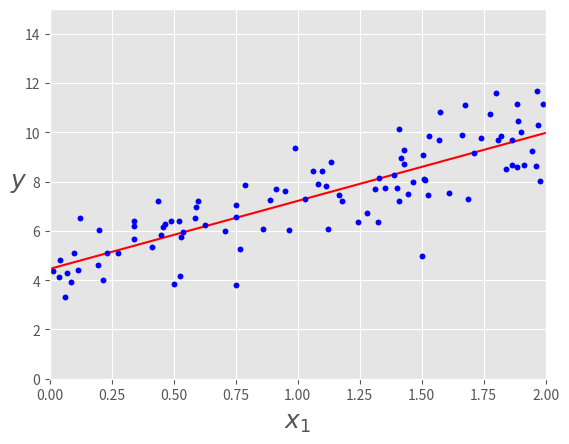
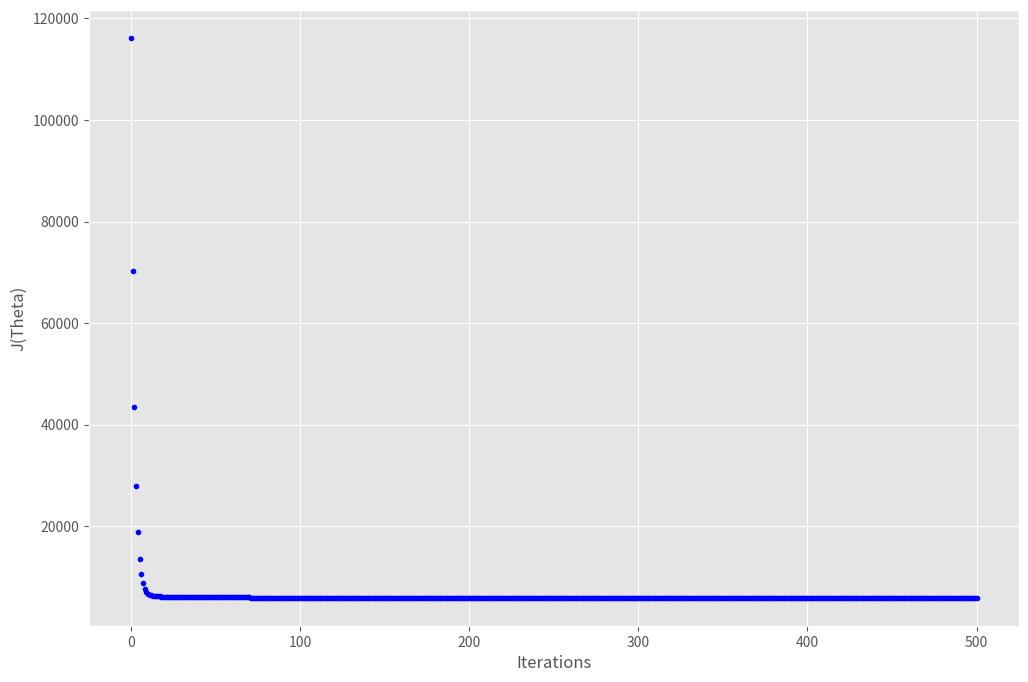
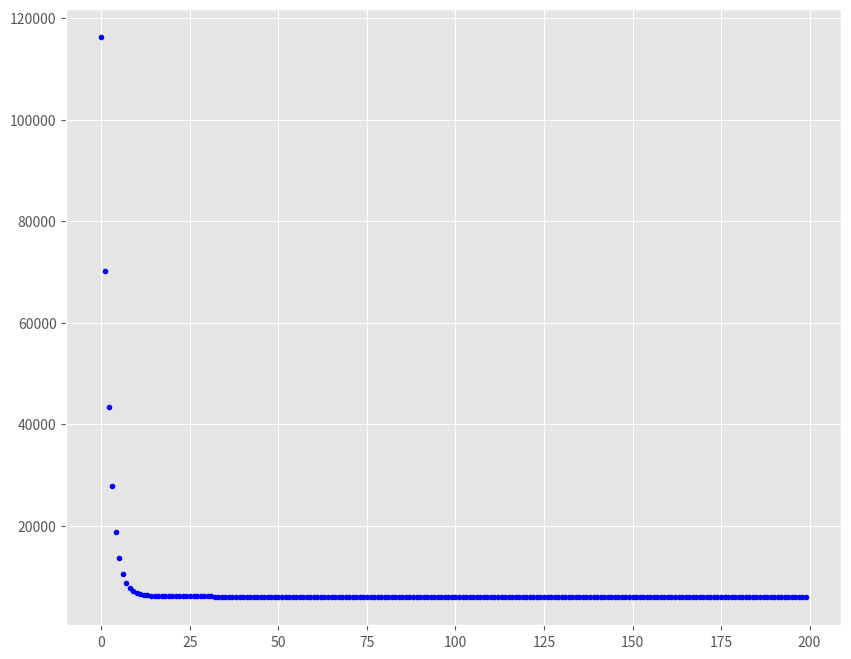
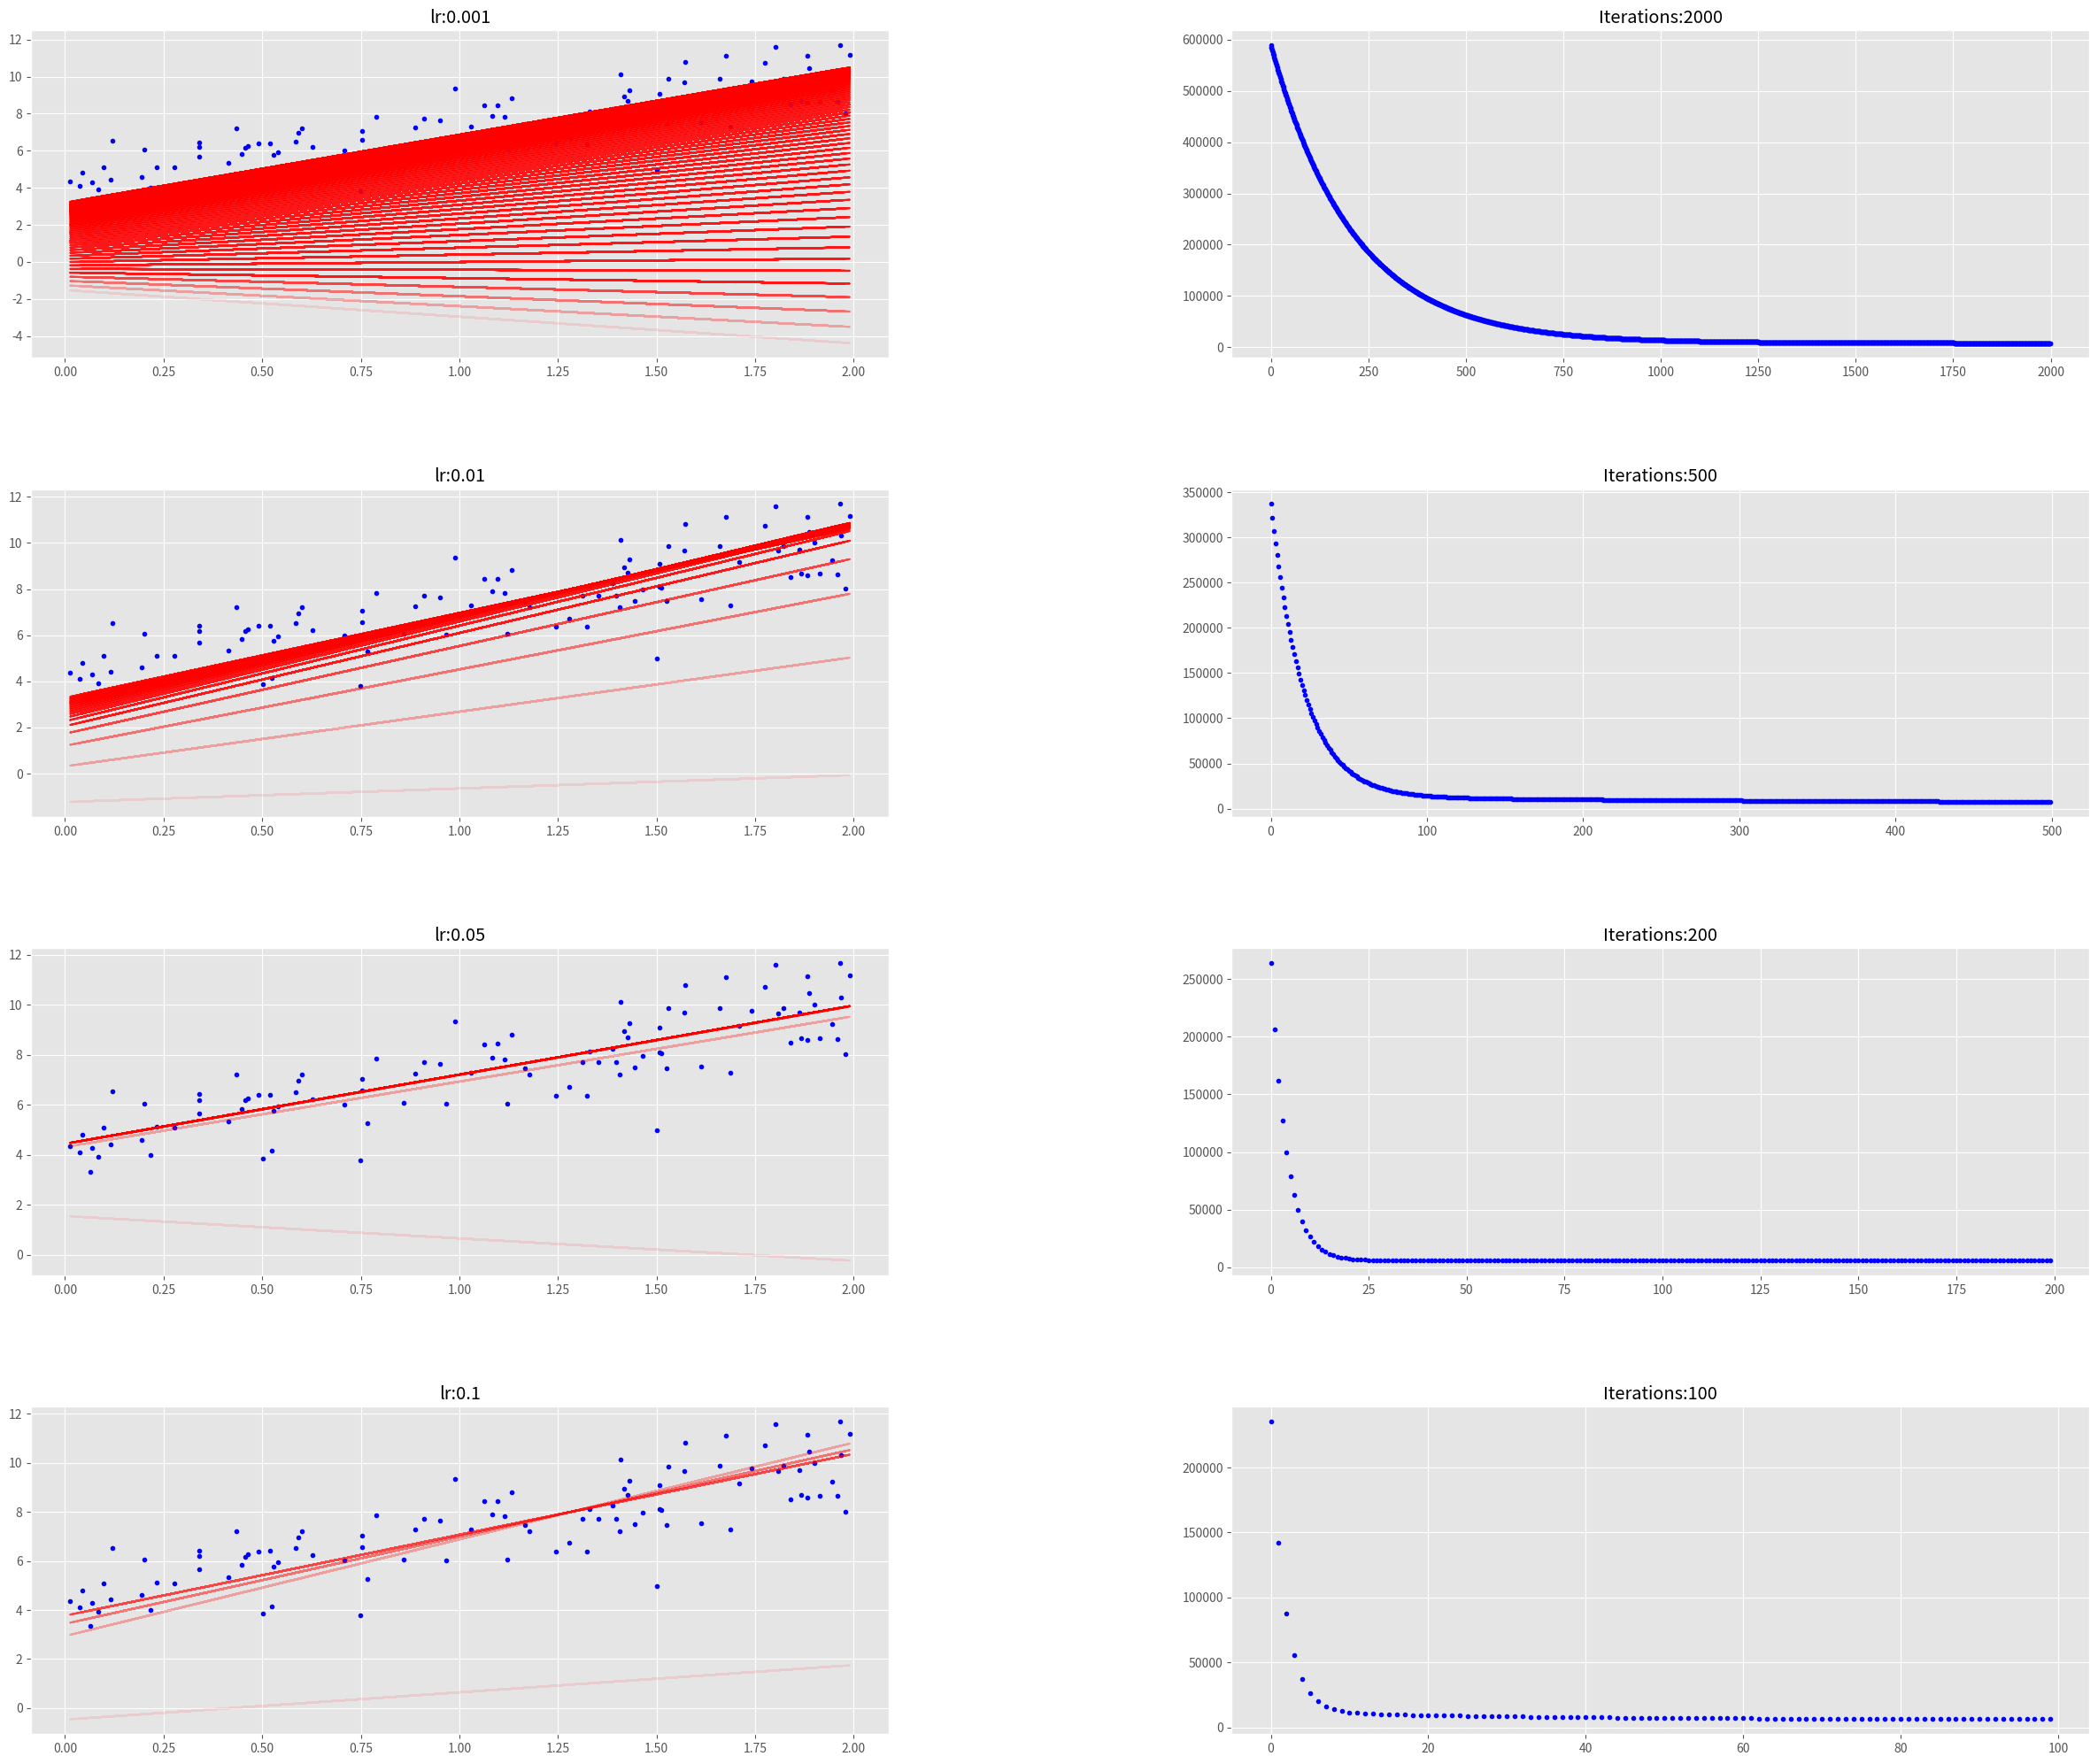
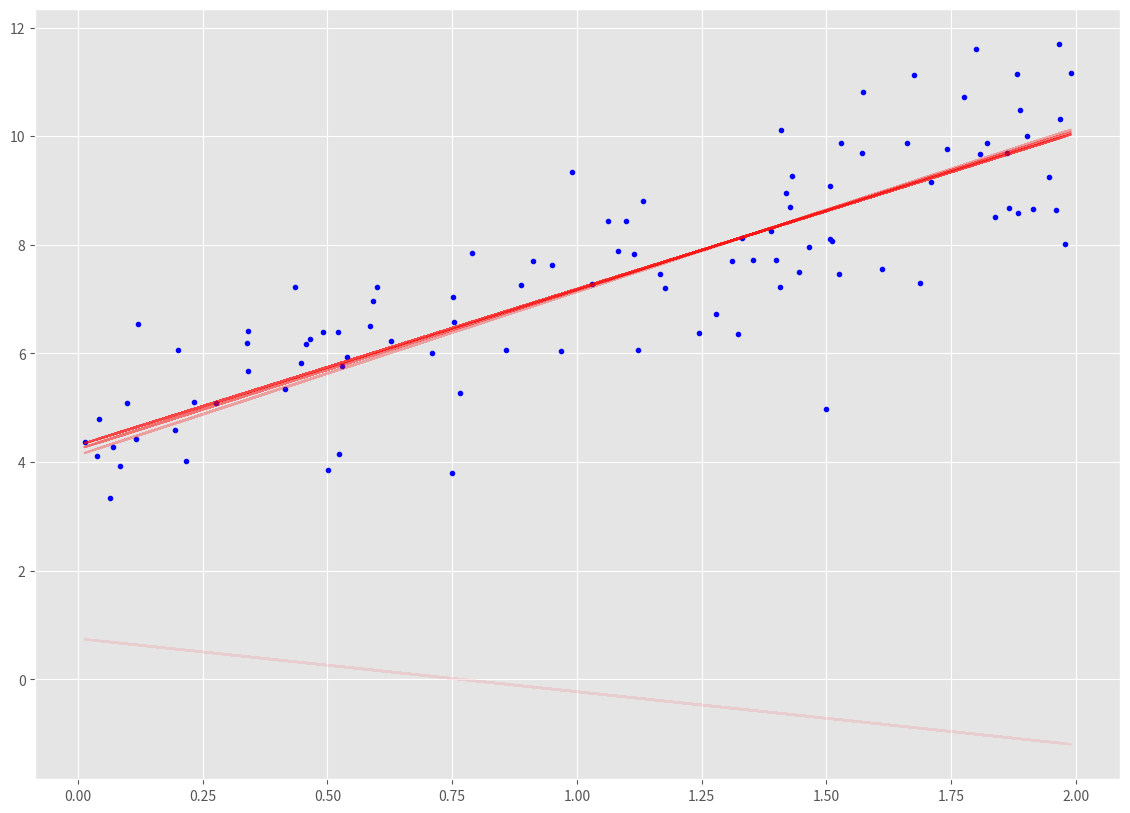
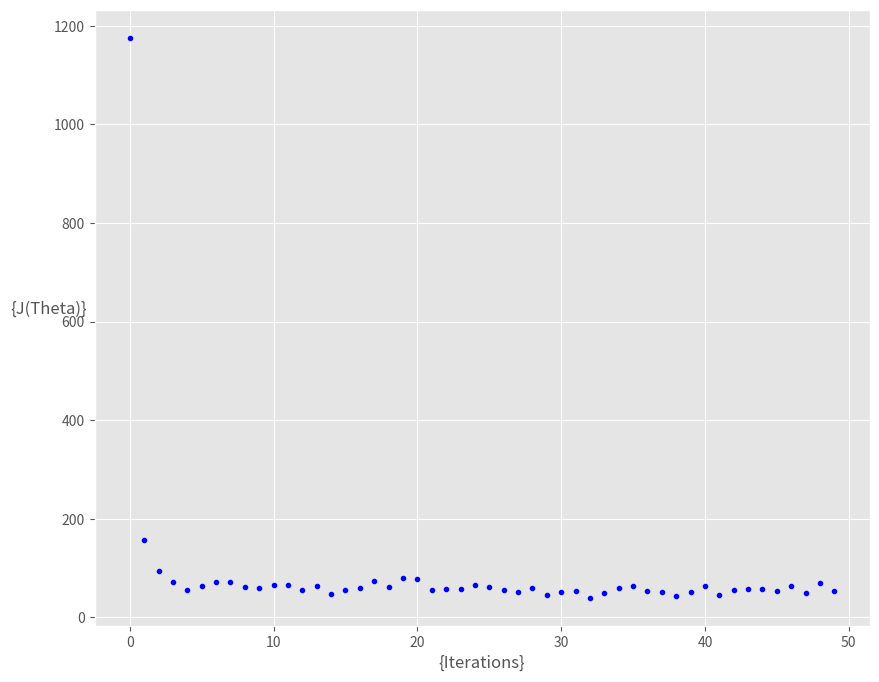
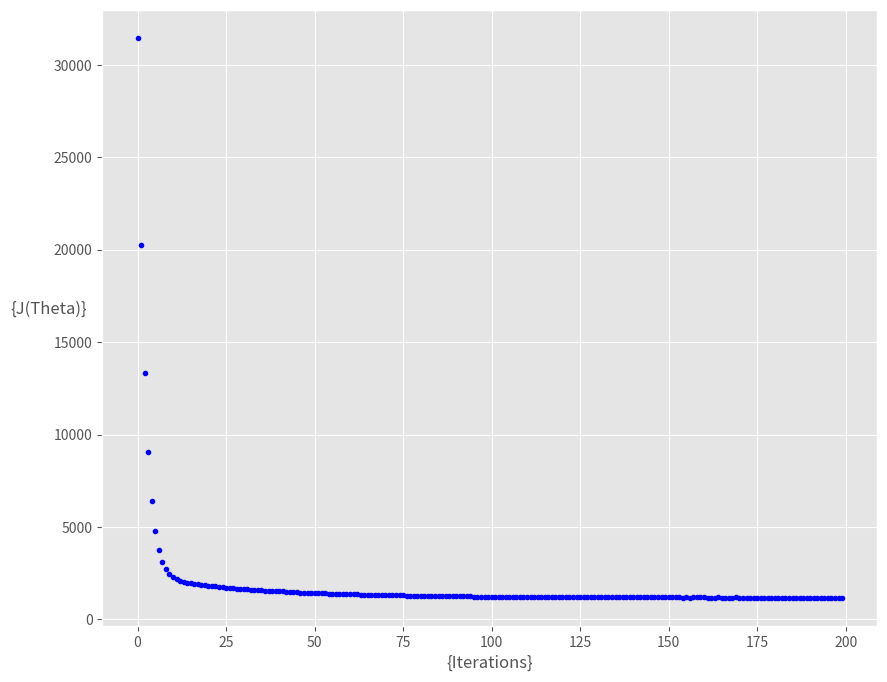

Write Python code to recreate these figures, in order.
# d'après https://towardsdatascience.com/gradient-descent-in-python-a0d07285742f
import numpy as np
import matplotlib.pyplot as plt
%matplotlib inline


plt.style.use(['ggplot'])

X = 2 * np.random.rand(100,1)
y = 4 +3 * X+np.random.randn(100,1)

#y = a.x + b (a= 4, b=3)


plt.plot(X,y,'b.')
plt.xlabel("$x$", fontsize=18)
plt.ylabel("$y$", rotation=0, fontsize=18)
_ =plt.axis([0,2,0,15])

X_b = np.c_[np.ones((100,1)),X]
theta_best = np.linalg.inv(X_b.T.dot(X_b)).dot(X_b.T).dot(y)
print(theta_best)


X_new = np.array([[0],[2]])
X_new_b = np.c_[np.ones((2,1)),X_new]
y_predict = X_new_b.dot(theta_best)
y_predict

plt.plot(X_new,y_predict,'r-')
plt.plot(X,y,'b.')
plt.xlabel("$x_1$", fontsize=18)
plt.ylabel("$y$", rotation=0, fontsize=18)
plt.axis([0,2,0,15])



def  cal_cost(theta,X,y):
    '''
    
   Calculer fonction de couts
    Exemple sur un vecteur à une dimension X
    theta = Vector of thetas (coefficients de la régression linéaire)
    X     = Row of X's np.zeros((2,j))
    y     = Actual y's np.zeros((2,1))
    
    where:
        j is the no of features
    '''
    
    m = len(y)
    
    predictions = X.dot(theta)
    cost = (1/2*m) * np.sum(np.square(predictions-y))
    return cost


# fonction de descente de gradient, ajout d'un parametre pour afficher par iter
def gradient_descent(X,y,theta,learning_rate=0.01,iterations=100,printiter=True):
    '''
    X    = Matrix of X with added bias units
    y    = Vector of Y
    theta=Vector of thetas np.random.randn(j,1)
    learning_rate 
    iterations = no of iterations
    
    Returns the final theta vector and array of cost history over no of iterations
    '''
    m = len(y)
    # vecteur contenant autant d'éléments que d'itérations avec la fonction de cout qui décroit
    cost_history = np.zeros(iterations)
    # vecteur 2D qui contient l'évolution des deux parametres 
    theta_history = np.zeros((iterations,2))
    
    # itérations
    for it in range(iterations):
        # on calcule la prédiction selon le vecteur de coef
        prediction = np.dot(X,theta)
        
        # actualisation des coef en fonction du learning rate et du gradient du param
        theta = theta -(1/m)*learning_rate*( X.T.dot((prediction - y)))
        # mise à jour de l'historique des coef
        theta_history[it,:] =theta.T
        # mise à jour de la fonction de cout
        cost_history[it]  = cal_cost(theta,X,y)
        if printiter==True:
            # on affiche itération, coef à deux dec et la fonction de cout
            if it<=5:
                print('itération :{}, vecteur des coef :{:0.2f}-{:0.2f}, fonction de perte: {:0.1f}'.format(it,theta[0][0],theta[1][0],cal_cost(theta,X,y)))
            else:
                if it%25==0:
                    print('dérivé du coef de x',(1/m)*learning_rate*( X.T.dot((prediction - y)))[1][0])
                    print('itération :{}, vecteur des coef :{:0.2f}-{:0.2f}, fonction de perte: {:0.1f}'.format(it,theta[0][0],theta[1][0],cal_cost(theta,X,y)))
                else:
                    pass
        
    return theta, cost_history, theta_history

    

lr =0.1
n_iter = 501

theta = np.random.randn(2,1)

# matrice X avec une constante
X_b = np.c_[np.ones((len(X),1)),X]
theta,cost_history,theta_history = gradient_descent(X_b,y,theta,lr,n_iter)


print('Theta0:          {:0.3f},\nTheta1:          {:0.3f}'.format(theta[0][0],theta[1][0]))
print('Final cost/MSE:  {:0.3f}'.format(cost_history[-1]))

fig,ax = plt.subplots(figsize=(12,8))

ax.set_ylabel('J(Theta)')
ax.set_xlabel('Iterations')
_=ax.plot(range(n_iter),cost_history,'b.')


fig,ax = plt.subplots(figsize=(10,8))
_=ax.plot(range(200),cost_history[:200],'b.')


def plot_GD(n_iter,lr,ax,ax1=None):
     """
     n_iter = no of iterations
     lr = Learning Rate
     ax = Axis to plot the Gradient Descent
     ax1 = Axis to plot cost_history vs Iterations plot

     """
     _ = ax.plot(X,y,'b.')
     theta = np.random.randn(2,1)

     tr =0.1
     cost_history = np.zeros(n_iter)
     for i in range(n_iter):
        pred_prev = X_b.dot(theta)
        theta,h,_ = gradient_descent(X_b,y,theta,lr,1)
        pred = X_b.dot(theta)

        cost_history[i] = h[0]

        if ((i % 25 == 0) ):
            _ = ax.plot(X,pred,'r-',alpha=tr)
            if tr < 0.8:
                tr = tr+0.2
     if not ax1== None:
        _ = ax1.plot(range(n_iter),cost_history,'b.')  

fig = plt.figure(figsize=(30,25),dpi=200)
fig.subplots_adjust(hspace=0.4, wspace=0.4)

it_lr =[(2000,0.001),(500,0.01),(200,0.05),(100,0.1)]
count =0
for n_iter, lr in it_lr:
    count += 1
    
    ax = fig.add_subplot(4, 2, count)
    count += 1
   
    ax1 = fig.add_subplot(4,2,count)
    
    ax.set_title("lr:{}".format(lr))
    ax1.set_title("Iterations:{}".format(n_iter))
    plot_GD(n_iter,lr,ax,ax1)
    

_,ax = plt.subplots(figsize=(14,10))
plot_GD(100,0.1,ax)

def stochastic_gradient_descent(X,y,theta,learning_rate=0.01,iterations=10):
    '''
    X    = Matrix of X with added bias units
    y    = Vector of Y
    theta=Vector of thetas np.random.randn(j,1)
    learning_rate 
    iterations = no of iterations
    
    Returns the final theta vector and array of cost history over no of iterations
    '''
    m = len(y)
    cost_history = np.zeros(iterations)
    
    
    for it in range(iterations):
        cost =0.0
        # on actualise par individu i et on passe tous les individus
        for i in range(m):
            rand_ind = np.random.randint(0,m)
            X_i = X[rand_ind,:].reshape(1,X.shape[1])
            y_i = y[rand_ind].reshape(1,1)
            prediction = np.dot(X_i,theta)

            theta = theta -(1/m)*learning_rate*( X_i.T.dot((prediction - y_i)))
            cost += cal_cost(theta,X_i,y_i)
        cost_history[it]  = cost
        
    return theta, cost_history

lr =0.5
n_iter = 50

theta = np.random.randn(2,1)

X_b = np.c_[np.ones((len(X),1)),X]
theta,cost_history = stochastic_gradient_descent(X_b,y,theta,lr,n_iter)


print('Theta0:          {:0.3f},\nTheta1:          {:0.3f}'.format(theta[0][0],theta[1][0]))
print('Final cost/MSE:  {:0.3f}'.format(cost_history[-1]))

fig,ax = plt.subplots(figsize=(10,8))

ax.set_ylabel('{J(Theta)}',rotation=0)
ax.set_xlabel('{Iterations}')
theta = np.random.randn(2,1)

_=ax.plot(range(n_iter),cost_history,'b.')

def minibatch_gradient_descent(X,y,theta,learning_rate=0.01,iterations=10,batch_size =20):
    '''
    X    = Matrix of X without added bias units
    y    = Vector of Y
    theta=Vector of thetas np.random.randn(j,1)
    learning_rate 
    iterations = no of iterations
    
    Returns the final theta vector and array of cost history over no of iterations
    '''
    m = len(y)
    cost_history = np.zeros(iterations)
    n_batches = int(m/batch_size)
    
    for it in range(iterations):
        cost =0.0
        indices = np.random.permutation(m)
        X = X[indices]
        y = y[indices]
         # on actualise par i paquet d'individu (batch size) et tout le paquet est utilisé pour actualiser l'estimation
        for i in range(0,m,batch_size):
            X_i = X[i:i+batch_size]
            y_i = y[i:i+batch_size]
            
            X_i = np.c_[np.ones(len(X_i)),X_i]
           
            prediction = np.dot(X_i,theta)

            theta = theta -(1/m)*learning_rate*( X_i.T.dot((prediction - y_i)))
            cost += cal_cost(theta,X_i,y_i)
        cost_history[it]  = cost
        
    return theta, cost_history

lr =0.1
n_iter = 200

theta = np.random.randn(2,1)


theta,cost_history = minibatch_gradient_descent(X,y,theta,lr,n_iter)


print('Theta0:          {:0.3f},\nTheta1:          {:0.3f}'.format(theta[0][0],theta[1][0]))
print('Final cost/MSE:  {:0.3f}'.format(cost_history[-1]))

fig,ax = plt.subplots(figsize=(10,8))

ax.set_ylabel('{J(Theta)}',rotation=0)
ax.set_xlabel('{Iterations}')
theta = np.random.randn(2,1)

_=ax.plot(range(n_iter),cost_history,'b.')